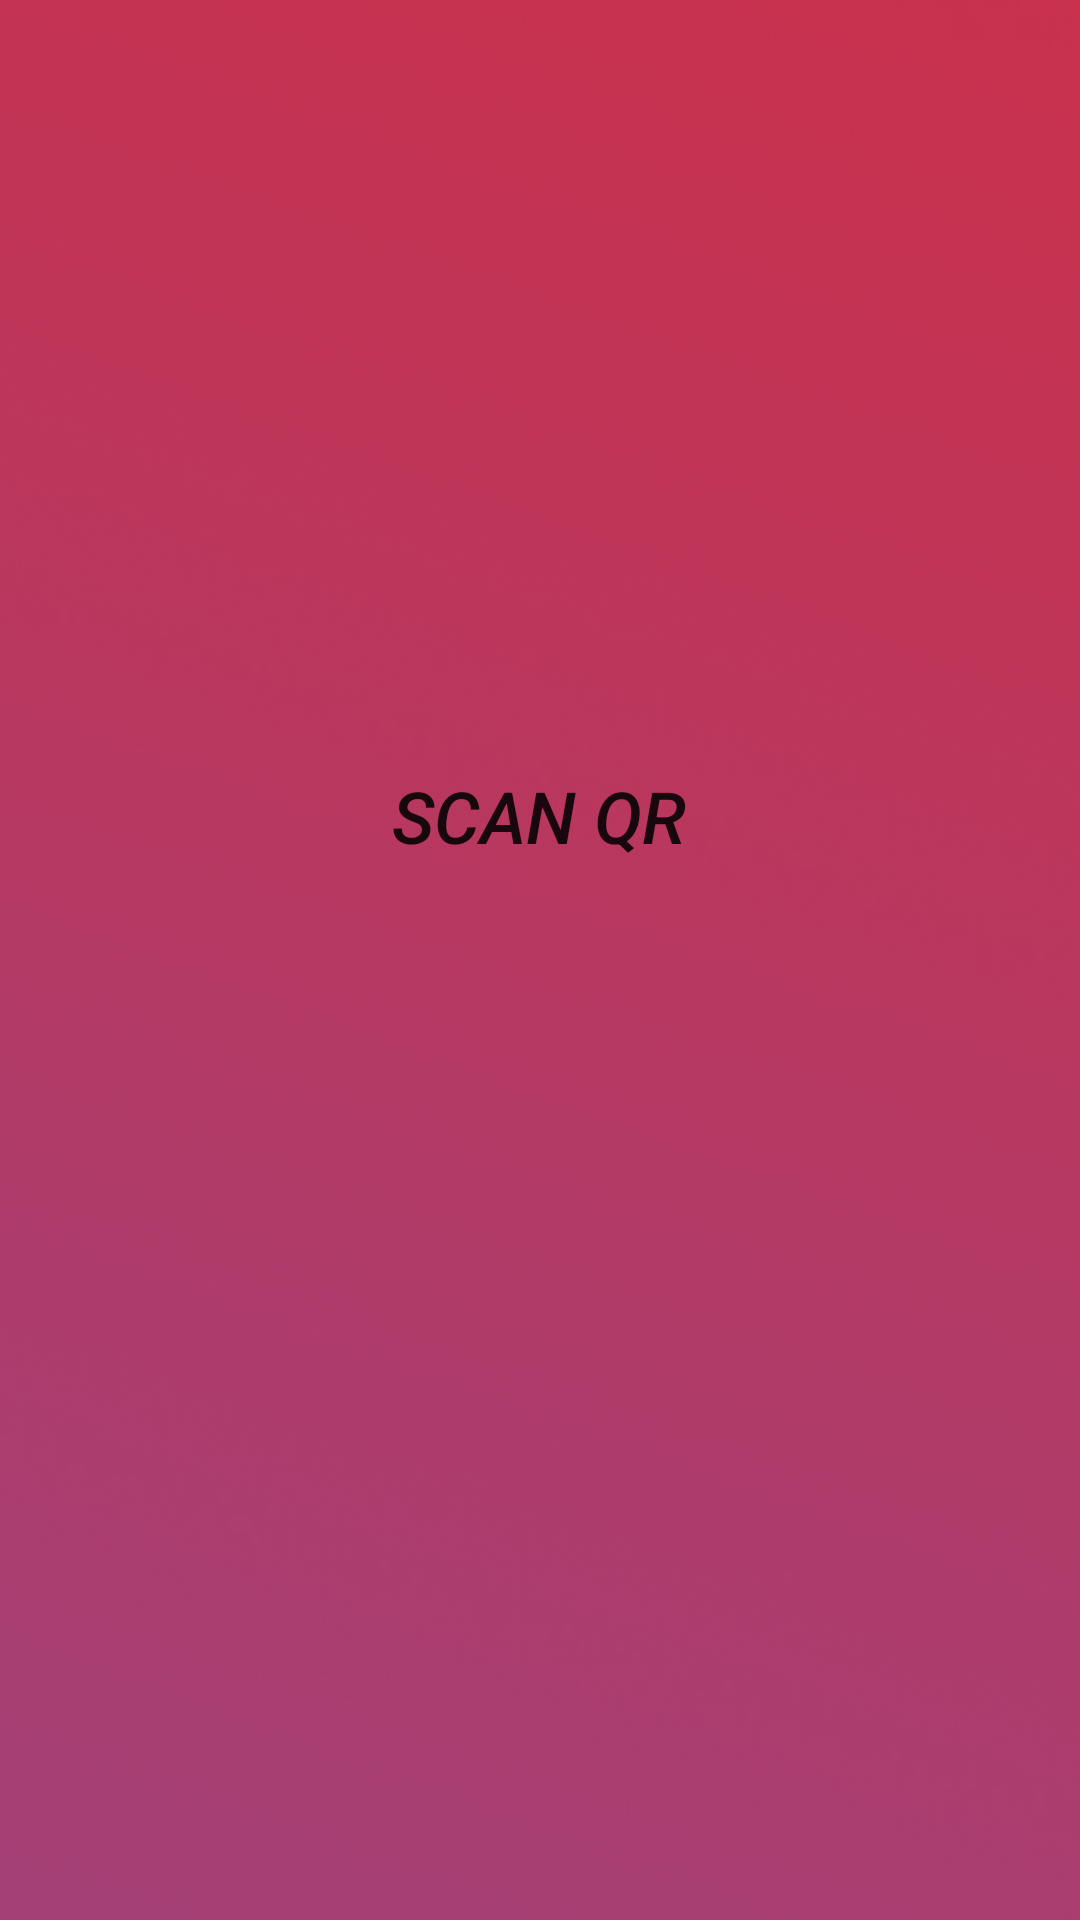

Here is an Android app screen rendered from its layout file. Give the layout XML and the strings, colors and styles it references.
<!-- AndroidManifest.xml: application theme AppTheme -->
<!-- res/layout/activity_user_page.xml -->
<?xml version="1.0" encoding="utf-8"?>
<android.support.constraint.ConstraintLayout xmlns:android="http://schemas.android.com/apk/res/android"
    xmlns:app="http://schemas.android.com/apk/res-auto"
    xmlns:tools="http://schemas.android.com/tools"
    android:layout_width="match_parent"
    android:layout_height="match_parent"
    android:background="@drawable/bg2"
    tools:context=".UserPage">


    <TextView
        android:id="@+id/result_text"
        android:layout_width="wrap_content"
        android:layout_height="wrap_content"
        android:layout_marginStart="172dp"
        android:layout_marginLeft="172dp"
        android:layout_marginTop="168dp"
        android:text="0000"
        android:textSize="30sp"
        android:visibility="invisible"
        app:layout_constraintStart_toStartOf="parent"
        app:layout_constraintTop_toTopOf="parent" />

    <Button
        android:id="@+id/btn_scan"
        android:layout_width="242dp"
        android:layout_height="wrap_content"
        android:layout_marginTop="248dp"
        android:background="@color/viewfinder_border"
        android:text="Scan QR"
        android:textSize="24sp"
        android:textStyle="italic"
        app:layout_constraintEnd_toEndOf="parent"
        app:layout_constraintHorizontal_bias="0.497"
        app:layout_constraintStart_toStartOf="parent"
        app:layout_constraintTop_toTopOf="parent" />

    <Button
        android:id="@+id/btn_proceed"
        android:layout_width="250dp"
        android:layout_height="47dp"
        android:layout_marginStart="84dp"
        android:layout_marginLeft="84dp"
        android:layout_marginTop="352dp"
        android:layout_marginEnd="8dp"
        android:layout_marginRight="8dp"
        android:width="150dp"
        android:background="@color/cast_libraries_material_featurehighlight_outer_highlight_default_color"
        android:soundEffectsEnabled="true"
        android:text="PROCEED"
        android:textIsSelectable="false"
        android:textSize="30sp"
        android:textStyle="bold"
        android:visibility="invisible"
        app:layout_constraintEnd_toEndOf="parent"
        app:layout_constraintHorizontal_bias="0.0"
        app:layout_constraintStart_toStartOf="parent"
        app:layout_constraintTop_toTopOf="parent" />


</android.support.constraint.ConstraintLayout>
<!-- resources referenced by this layout -->
<resources>
  <!-- drawable bg2: jpg bitmap (drawable, 225684 bytes) -->
  <style name="AppTheme" parent="Theme.AppCompat.Light.DarkActionBar">
          
  
  
          <item name="colorPrimaryDark">@color/colorPrimaryDark1</item>
      </style>
  <color name="colorPrimaryDark1">#399C59</color>
</resources>
